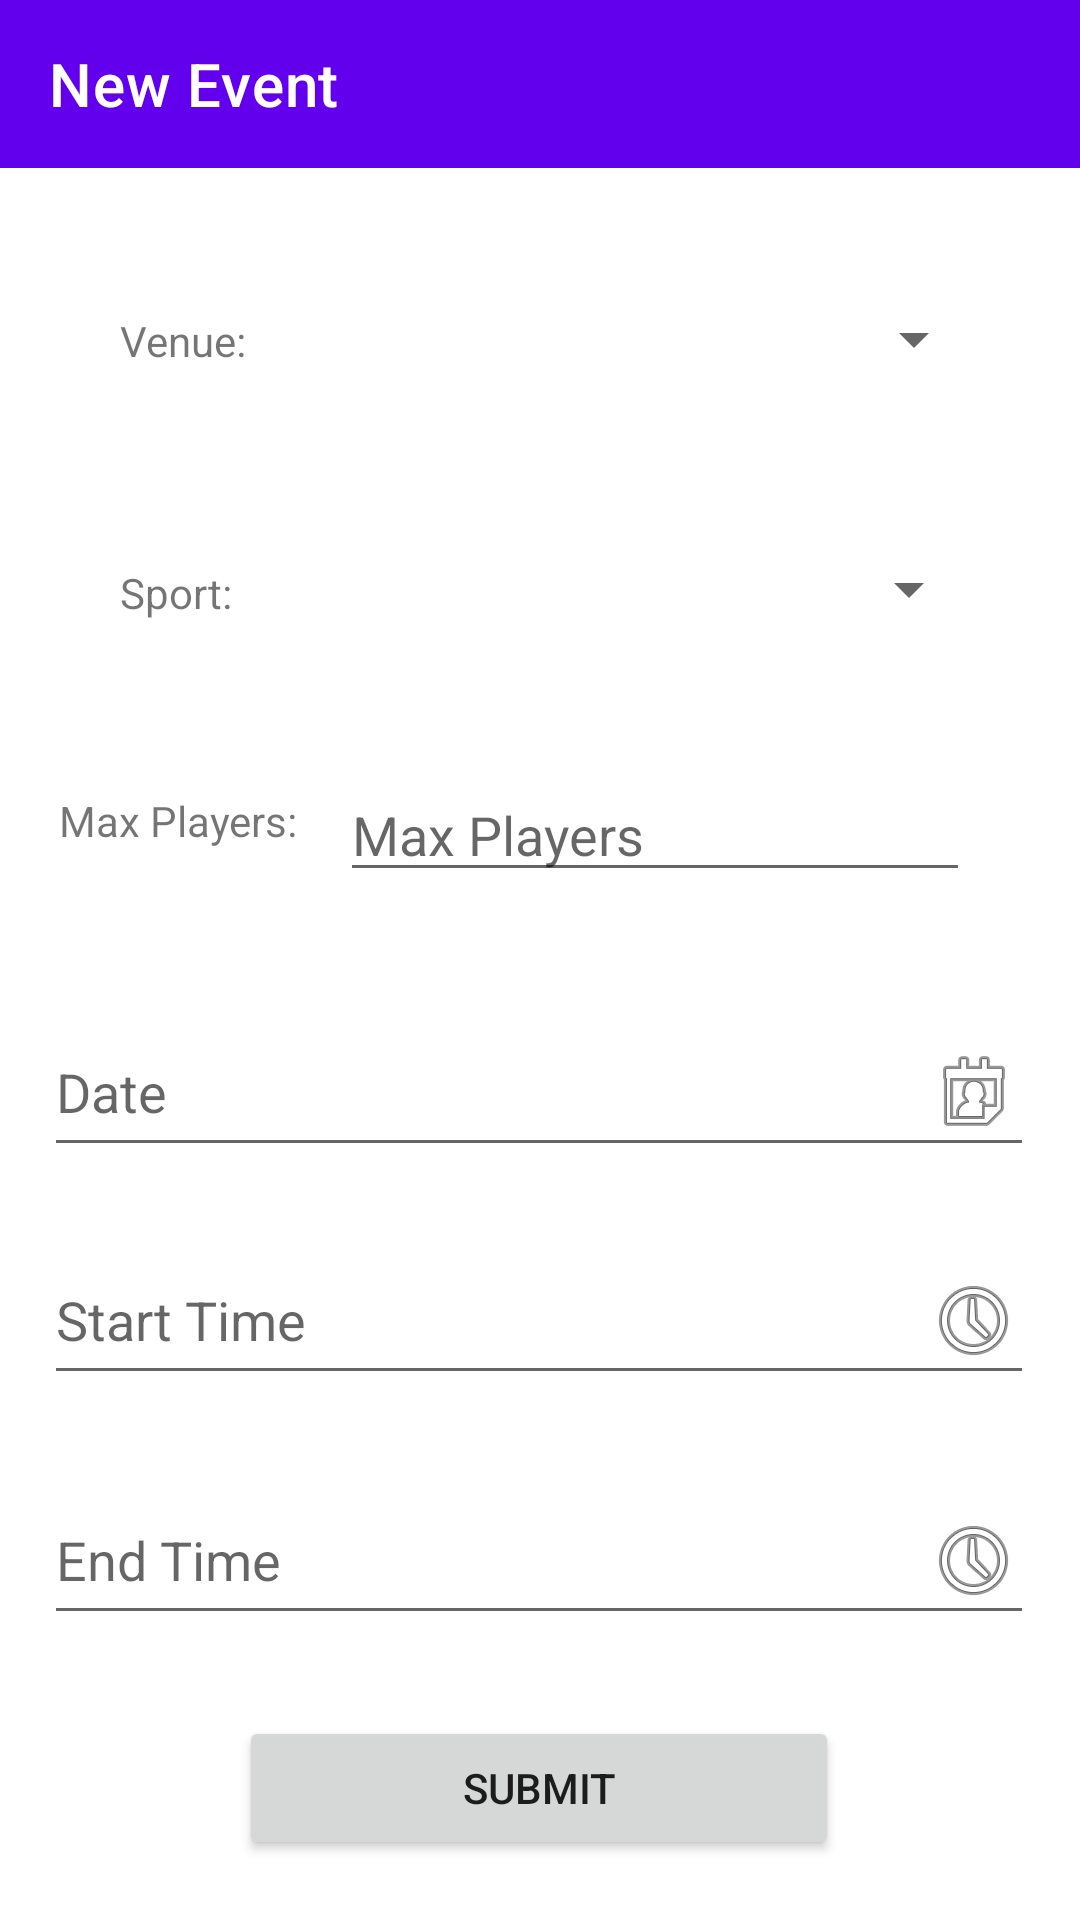

Reconstruct the res/layout file that produces this screen, plus the resources it refers to.
<!-- AndroidManifest.xml: application theme Theme.B07Project -->
<!-- res/layout/activity_new_event.xml -->
<?xml version="1.0" encoding="utf-8"?>
<androidx.constraintlayout.widget.ConstraintLayout xmlns:android="http://schemas.android.com/apk/res/android"
    xmlns:app="http://schemas.android.com/apk/res-auto"
    xmlns:tools="http://schemas.android.com/tools"
    android:layout_width="match_parent"
    android:layout_height="match_parent"
    android:gravity="center"
    android:padding="0dp"
    tools:context=".NewEvent">

    <Button
        android:id="@+id/new_event_submit"
        android:layout_width="200dp"
        android:layout_height="48dp"
        android:layout_marginTop="572dp"
        android:text="@string/submit_button"
        app:layout_constraintEnd_toEndOf="parent"
        app:layout_constraintHorizontal_bias="0.497"
        app:layout_constraintStart_toStartOf="parent"
        app:layout_constraintTop_toTopOf="@+id/toolbar5" />

    <EditText
        android:id="@+id/date_picker"
        android:layout_width="330dp"
        android:layout_height="53dp"
        android:layout_marginTop="336dp"
        android:clickable="false"
        android:cursorVisible="false"
        android:drawableRight="@android:drawable/ic_menu_my_calendar"
        android:focusable="false"
        android:focusableInTouchMode="false"
        android:hint="Date"
        app:layout_constraintEnd_toEndOf="parent"
        app:layout_constraintHorizontal_bias="0.489"
        app:layout_constraintStart_toStartOf="parent"
        app:layout_constraintTop_toTopOf="parent" />

    <TextView
        android:id="@+id/venue_text"
        android:layout_width="wrap_content"
        android:layout_height="wrap_content"
        android:layout_marginStart="40dp"
        android:layout_marginTop="104dp"
        android:text="@string/event_venue"
        app:layout_constraintStart_toStartOf="parent"
        app:layout_constraintTop_toTopOf="parent" />

    <TextView
        android:id="@+id/sport_text"
        android:layout_width="wrap_content"
        android:layout_height="wrap_content"
        android:layout_marginStart="40dp"
        android:layout_marginTop="188dp"
        android:text="@string/event_sport"
        app:layout_constraintStart_toStartOf="parent"
        app:layout_constraintTop_toTopOf="parent" />

    <TextView
        android:id="@+id/max_players_text"
        android:layout_width="wrap_content"
        android:layout_height="wrap_content"
        android:layout_marginTop="264dp"
        android:text="@string/event_max_players"
        app:layout_constraintEnd_toStartOf="@+id/max_players_prompt"
        app:layout_constraintHorizontal_bias="0.581"
        app:layout_constraintStart_toStartOf="parent"
        app:layout_constraintTop_toTopOf="parent" />

    <EditText
        android:id="@+id/end_time_picker"
        android:layout_width="330dp"
        android:layout_height="53dp"
        android:layout_marginTop="492dp"
        android:clickable="false"
        android:cursorVisible="false"
        android:drawableRight="@android:drawable/ic_menu_recent_history"
        android:focusable="false"
        android:focusableInTouchMode="false"
        android:hint="@string/event_end_time_prompt"
        app:layout_constraintEnd_toEndOf="parent"
        app:layout_constraintHorizontal_bias="0.489"
        app:layout_constraintStart_toStartOf="parent"
        app:layout_constraintTop_toTopOf="parent" />

    <EditText
        android:id="@+id/max_players_prompt"
        android:layout_width="wrap_content"
        android:layout_height="wrap_content"
        android:layout_marginTop="256dp"
        android:ems="10"
        android:hint="@string/venue_max_players_prompt"
        android:inputType="number"
        app:layout_constraintEnd_toEndOf="parent"
        app:layout_constraintHorizontal_bias="0.756"
        app:layout_constraintStart_toStartOf="parent"
        app:layout_constraintTop_toTopOf="parent" />

    <EditText
        android:id="@+id/start_time_picker"
        android:layout_width="330dp"
        android:layout_height="53dp"
        android:layout_marginTop="412dp"
        android:clickable="false"
        android:cursorVisible="false"
        android:drawableRight="@android:drawable/ic_menu_recent_history"
        android:focusable="false"
        android:focusableInTouchMode="false"
        android:hint="@string/event_start_time_prompt"
        app:layout_constraintEnd_toEndOf="parent"
        app:layout_constraintHorizontal_bias="0.489"
        app:layout_constraintStart_toStartOf="parent"
        app:layout_constraintTop_toTopOf="parent" />

    <Spinner
        android:id="@+id/venue_spinner"
        android:layout_width="214dp"
        android:layout_height="42dp"
        android:layout_marginTop="92dp"
        app:layout_constraintEnd_toEndOf="parent"
        app:layout_constraintHorizontal_bias="0.786"
        app:layout_constraintStart_toStartOf="parent"
        app:layout_constraintTop_toTopOf="parent" />

    <Spinner
        android:id="@+id/sport_spinner"
        android:layout_width="209dp"
        android:layout_height="41dp"
        android:layout_marginTop="176dp"
        app:layout_constraintEnd_toEndOf="parent"
        app:layout_constraintHorizontal_bias="0.782"
        app:layout_constraintStart_toStartOf="parent"
        app:layout_constraintTop_toTopOf="parent" />

    <androidx.appcompat.widget.Toolbar
        android:id="@+id/toolbar5"
        android:layout_width="match_parent"
        android:layout_height="wrap_content"
        android:background="?attr/colorPrimary"
        android:minHeight="?attr/actionBarSize"
        app:layout_constraintEnd_toEndOf="parent"
        app:layout_constraintHorizontal_bias="0"
        app:layout_constraintStart_toStartOf="parent"
        app:layout_constraintTop_toTopOf="parent"
        app:theme="@style/ToolbarTheme"
        app:title="New Event"
        app:titleTextColor="#FFFFFF" />

</androidx.constraintlayout.widget.ConstraintLayout>
<!-- resources referenced by this layout -->
<resources>
  <string name="event_end_time_prompt">End Time</string>
  <string name="event_max_players">Max Players: </string>
  <string name="event_sport">Sport: </string>
  <string name="event_start_time_prompt">Start Time</string>
  <string name="event_venue">Venue: </string>
  <string name="submit_button">SUBMIT</string>
  <string name="venue_max_players_prompt">Max Players</string>
  <style name="ToolbarTheme" parent="@style/ThemeOverlay.AppCompat.ActionBar">
          
          <item name="colorControlNormal">@color/white</item>
          <item name="android:gravity">center</item>
      </style>
  <style name="Theme.B07Project" parent="Theme.MaterialComponents.DayNight.NoActionBar">
          
          <item name="colorPrimary">@color/purple_500</item>
          <item name="colorPrimaryVariant">@color/purple_700</item>
          <item name="colorOnPrimary">@color/white</item>
          
          <item name="colorSecondary">@color/teal_200</item>
          <item name="colorSecondaryVariant">@color/teal_700</item>
          <item name="colorOnSecondary">@color/black</item>
          
          <item name="android:statusBarColor" tools:targetApi="l">?attr/colorPrimaryVariant</item>
          
      </style>
  <!-- not gathered from this repository: default colours our renderer supplied (Android Studio template values) -->
  <color name="purple_500">#FF6200EE</color>
  <color name="purple_700">#FF3700B3</color>
  <color name="teal_200">#FF03DAC5</color>
  <color name="teal_700">#FF018786</color>
  <color name="black">#FF000000</color>
  <color name="white">#FFFFFFFF</color>
</resources>
